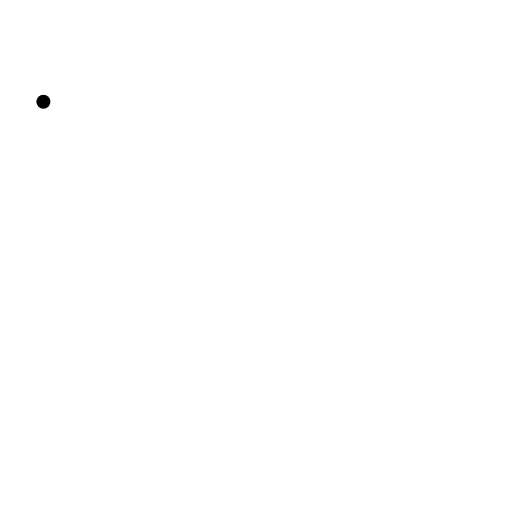
t = 0.00 s
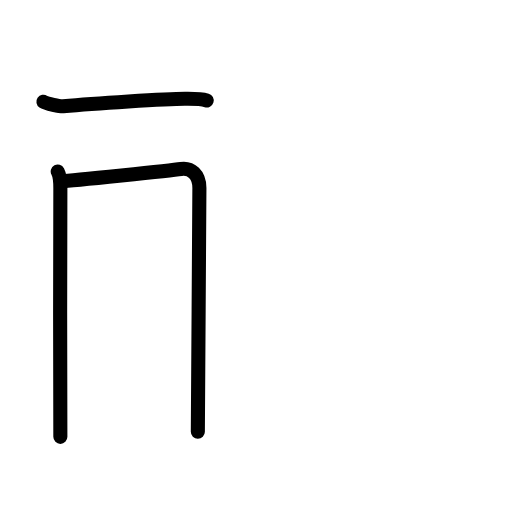
t = 2.40 s
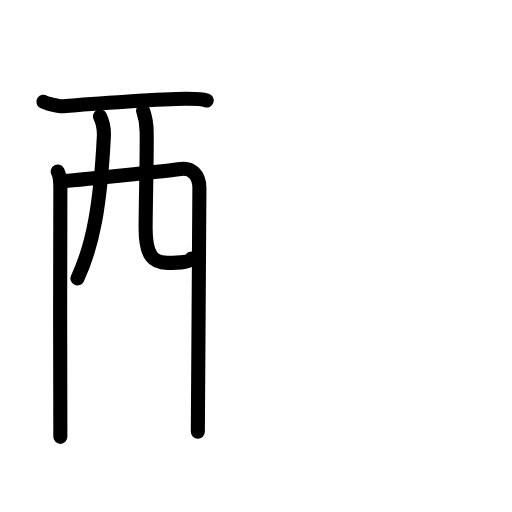
t = 4.80 s
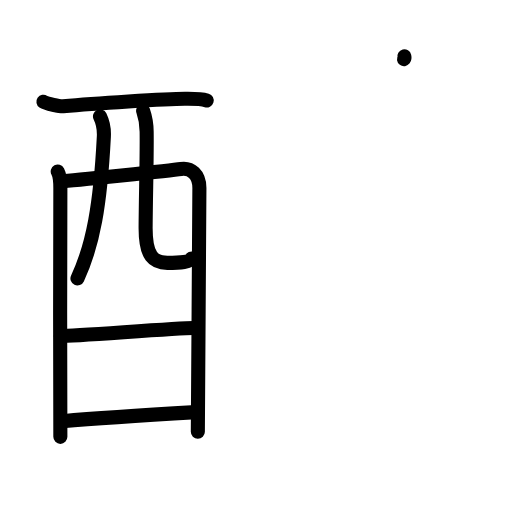
t = 7.20 s
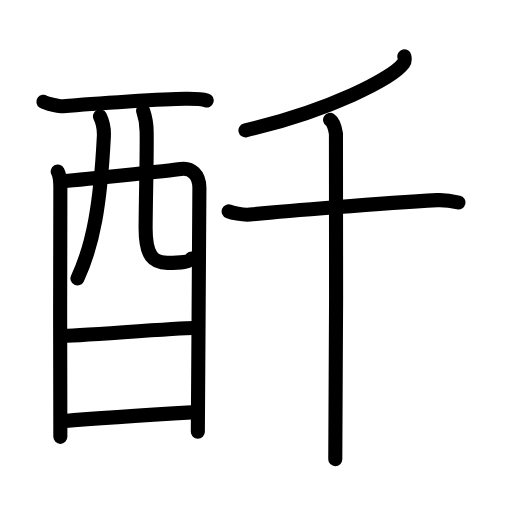
t = 9.60 s
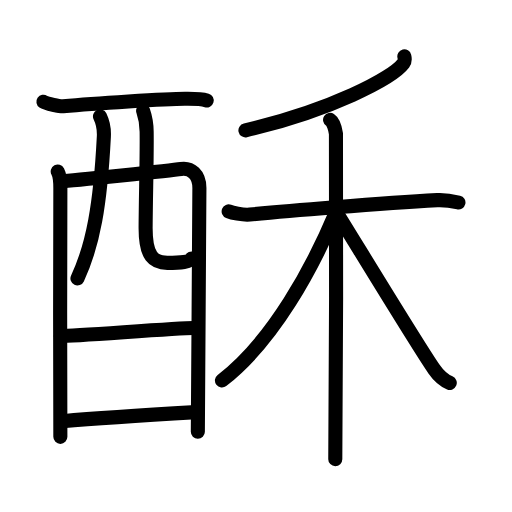
t = 12.00 s

The animated SVG that drew these frames (rendered in a browser with its animation timeline set to each time). Animation: 37 SMIL elements (animate=37); one cycle of 12.00 s.

<?xml version="1.0" encoding="UTF-8"?>
<!--
AniKanjiVG is licensed by CC-BY-SA Paul C. Sommerhoff (https://bitbucket.org/sommerhoff/anikanjivg).
AniKanjiVG uses KanjiVG which is licensed by CC-BY-SA Ulrich Apel (http://kanjivg.tagaini.net).
See also http://creativecommons.org/licenses/by-sa/3.0/
-->
<svg xmlns:kvg='http://kanjivg.tagaini.net' xmlns='http://www.w3.org/2000/svg' width='109' height='109' viewBox='0 0 109 109' style='fill:none;stroke:#000000;stroke-width:3;stroke-linecap:round;stroke-linejoin:round;' id="kvg:kanji_09165"><g id="kvg:09165" kvg:element="酥"><g id="kvg:09165-g1" kvg:element="酉" kvg:position="left" kvg:radical="general"><g id="kvg:09165-g2" kvg:element="西" kvg:part="1" kvg:original="襾"><path id="kvg:09165-s1" kvg:type="㇐" d="M9.24,21.67c0.6,0.41,3.6,1.02,4.21,0.96c6.29-0.59,22.05-1.62,26.06-1.6c1.51,0.01,3.24-0.03,4.49,0.35"><animate attributeName="d" begin="0.0s" dur="0.3333333333333333s" from="M9.24,21.67C9.24,21.67,9.24,21.67,9.24,21.67" to="M9.24,21.67c0.6,0.41,3.6,1.02,4.21,0.96" />
<animate attributeName="d" begin="0.3333333333333333s" dur="0.3333333333333333s" from="M9.24,21.67c0.6,0.41,3.6,1.02,4.21,0.96c0,0,0,0,0,0,0" to="M9.24,21.67c0.6,0.41,3.6,1.02,4.21,0.96c6.29-0.59,22.05-1.62,26.06-1.6" />
<animate attributeName="d" begin="0.6666666666666666s" dur="0.3333333333333333s" from="M9.24,21.67c0.6,0.41,3.6,1.02,4.21,0.96c6.29-0.59,22.05-1.62,26.06-1.6c0,0,0,0,0,0,0" to="M9.24,21.67c0.6,0.41,3.6,1.02,4.21,0.96c6.29-0.59,22.05-1.62,26.06-1.6c1.51,0.01,3.24-0.03,4.49,0.35" />
</path>
<path id="kvg:09165-s2" kvg:type="㇑" d="M12.29,36.52c0.4,0.75,0.56,2.55,0.56,3.55c0,1-0.13,51.94,0,52.93"><animate attributeName="d" begin="1.0s" dur="0.5s" from="M12.29,36.52C12.29,36.52,12.29,36.52,12.29,36.52" to="M12.29,36.52c0.4,0.75,0.56,2.55,0.56,3.55" />
<animate attributeName="d" begin="1.5s" dur="0.5s" from="M12.29,36.52c0.4,0.75,0.56,2.55,0.56,3.55c0,0,0,0,0,0,0" to="M12.29,36.52c0.4,0.75,0.56,2.55,0.56,3.55c0,1-0.13,51.94,0,52.93" />
<animate attributeName="d" begin="0s" dur="1.0s" from="M-100,-100" to="M-100,-100" />
</path>
<path id="kvg:09165-s3" kvg:type="㇕a" d="M13.04,38.58c2.28-0.12,23.42-2.3,25.49-2.61c2.15-0.32,3.92,1.2,3.92,4.03c0,1.58-0.33,51.18-0.33,51.92"><animate attributeName="d" begin="2.0s" dur="0.3333333333333333s" from="M13.04,38.58C13.04,38.58,13.04,38.58,13.04,38.58" to="M13.04,38.58c2.28-0.12,23.42-2.3,25.49-2.61" />
<animate attributeName="d" begin="2.3333333333333335s" dur="0.3333333333333333s" from="M13.04,38.58c2.28-0.12,23.42-2.3,25.49-2.61c0,0,0,0,0,0,0" to="M13.04,38.58c2.28-0.12,23.42-2.3,25.49-2.61c2.15-0.32,3.92,1.2,3.92,4.03" />
<animate attributeName="d" begin="2.6666666666666665s" dur="0.3333333333333333s" from="M13.04,38.58c2.28-0.12,23.42-2.3,25.49-2.61c2.15-0.32,3.92,1.2,3.92,4.03c0,0,0,0,0,0,0" to="M13.04,38.58c2.28-0.12,23.42-2.3,25.49-2.61c2.15-0.32,3.92,1.2,3.92,4.03c0,1.58-0.33,51.18-0.33,51.92" />
<animate attributeName="d" begin="0s" dur="2.0s" from="M-100,-100" to="M-100,-100" />
</path>
<path id="kvg:09165-s4" kvg:type="㇒" d="M21.29,24.78c0.56,1.15,0.9,2.73,0.82,4.31c-0.75,14.6-2.3,23.1-5.62,30.18"><animate attributeName="d" begin="3.0s" dur="0.5s" from="M21.29,24.78C21.29,24.78,21.29,24.78,21.29,24.78" to="M21.29,24.78c0.56,1.15,0.9,2.73,0.82,4.31" />
<animate attributeName="d" begin="3.5s" dur="0.5s" from="M21.29,24.78c0.56,1.15,0.9,2.73,0.82,4.31c0,0,0,0,0,0,0" to="M21.29,24.78c0.56,1.15,0.9,2.73,0.82,4.31c-0.75,14.6-2.3,23.1-5.62,30.18" />
<animate attributeName="d" begin="0s" dur="3.0s" from="M-100,-100" to="M-100,-100" />
</path>
<path id="kvg:09165-s5" kvg:type="㇟a" d="M30.47,23.58c0.41,1.19,0.73,2.59,0.75,4.43c0.08,5.83-0.18,13.23-0.22,20.42c-0.03,6.25,1.75,7.53,4.62,7.53c2.89,0,4.89-0.21,5.17-0.92"><animate attributeName="d" begin="4.0s" dur="0.25s" from="M30.47,23.58C30.47,23.58,30.47,23.58,30.47,23.58" to="M30.47,23.58c0.41,1.19,0.73,2.59,0.75,4.43" />
<animate attributeName="d" begin="4.25s" dur="0.25s" from="M30.47,23.58c0.41,1.19,0.73,2.59,0.75,4.43c0,0,0,0,0,0,0" to="M30.47,23.58c0.41,1.19,0.73,2.59,0.75,4.43c0.08,5.83-0.18,13.23-0.22,20.42" />
<animate attributeName="d" begin="4.5s" dur="0.25s" from="M30.47,23.58c0.41,1.19,0.73,2.59,0.75,4.43c0.08,5.83-0.18,13.23-0.22,20.42c0,0,0,0,0,0,0" to="M30.47,23.58c0.41,1.19,0.73,2.59,0.75,4.43c0.08,5.83-0.18,13.23-0.22,20.42c-0.03,6.25,1.75,7.53,4.62,7.53" />
<animate attributeName="d" begin="4.75s" dur="0.25s" from="M30.47,23.58c0.41,1.19,0.73,2.59,0.75,4.43c0.08,5.83-0.18,13.23-0.22,20.42c-0.03,6.25,1.75,7.53,4.62,7.53c0,0,0,0,0,0,0" to="M30.47,23.58c0.41,1.19,0.73,2.59,0.75,4.43c0.08,5.83-0.18,13.23-0.22,20.42c-0.03,6.25,1.75,7.53,4.62,7.53c2.89,0,4.89-0.21,5.17-0.92" />
<animate attributeName="d" begin="0s" dur="4.0s" from="M-100,-100" to="M-100,-100" />
</path>
</g>
<g id="kvg:09165-g3" kvg:element="一"><path id="kvg:09165-s6" kvg:type="㇐a" d="M12.94,71.55c3.09,0,24.75-1.71,28.24-1.71"><animate attributeName="d" begin="5.0s" dur="1.0s" from="M12.94,71.55C12.94,71.55,12.94,71.55,12.94,71.55" to="M12.94,71.55c3.09,0,24.75-1.71,28.24-1.71" />
<animate attributeName="d" begin="0s" dur="5.0s" from="M-100,-100" to="M-100,-100" />
</path>
</g>
<g id="kvg:09165-g4" kvg:element="西" kvg:part="2" kvg:original="襾"><path id="kvg:09165-s7" kvg:type="㇐a" d="M13.3,89.66c6.28-0.54,20.55-1.46,28.37-1.92"><animate attributeName="d" begin="6.0s" dur="1.0s" from="M13.3,89.66C13.3,89.66,13.3,89.66,13.3,89.66" to="M13.3,89.66c6.28-0.54,20.55-1.46,28.37-1.92" />
<animate attributeName="d" begin="0s" dur="6.0s" from="M-100,-100" to="M-100,-100" />
</path>
</g>
</g>
<g id="kvg:09165-g5" kvg:element="禾" kvg:position="right"><g id="kvg:09165-g6" kvg:element="丿" kvg:position="top"><path id="kvg:09165-s8" kvg:type="㇒" d="M86.08,12c0.09,0.37,0.2,0.96-0.19,1.49c-2.31,3.14-15.54,10.04-33.64,14.26"><animate attributeName="d" begin="7.0s" dur="0.5s" from="M86.08,12C86.08,12,86.08,12,86.08,12" to="M86.08,12c0.09,0.37,0.2,0.96-0.19,1.49" />
<animate attributeName="d" begin="7.5s" dur="0.5s" from="M86.08,12c0.09,0.37,0.2,0.96-0.19,1.49c0,0,0,0,0,0,0" to="M86.08,12c0.09,0.37,0.2,0.96-0.19,1.49c-2.31,3.14-15.54,10.04-33.64,14.26" />
<animate attributeName="d" begin="0s" dur="7.0s" from="M-100,-100" to="M-100,-100" />
</path>
</g>
<g id="kvg:09165-g7" kvg:element="木" kvg:position="bottom"><path id="kvg:09165-s9" kvg:type="㇐" d="M48.68,45c0.59,0.23,2.95,0.84,4.51,0.68c7.06-0.68,27.95-2.43,39.9-3.07c1.57-0.08,3.53,0.27,4.51,0.5"><animate attributeName="d" begin="8.0s" dur="0.3333333333333333s" from="M48.68,45C48.68,45,48.68,45,48.68,45" to="M48.68,45c0.59,0.23,2.95,0.84,4.51,0.68" />
<animate attributeName="d" begin="8.333333333333334s" dur="0.3333333333333333s" from="M48.68,45c0.59,0.23,2.95,0.84,4.51,0.68c0,0,0,0,0,0,0" to="M48.68,45c0.59,0.23,2.95,0.84,4.51,0.68c7.06-0.68,27.95-2.43,39.9-3.07" />
<animate attributeName="d" begin="8.666666666666666s" dur="0.3333333333333333s" from="M48.68,45c0.59,0.23,2.95,0.84,4.51,0.68c7.06-0.68,27.95-2.43,39.9-3.07c0,0,0,0,0,0,0" to="M48.68,45c0.59,0.23,2.95,0.84,4.51,0.68c7.06-0.68,27.95-2.43,39.9-3.07c1.57-0.08,3.53,0.27,4.51,0.5" />
<animate attributeName="d" begin="0s" dur="8.0s" from="M-100,-100" to="M-100,-100" />
</path>
<path id="kvg:09165-s10" kvg:type="㇑" d="M70.27,25.5c0.7,0.46,1.12,2.05,1.25,2.97c0.14,0.91,0,63.58-0.14,69.28"><animate attributeName="d" begin="9.0s" dur="0.5s" from="M70.27,25.5C70.27,25.5,70.27,25.5,70.27,25.5" to="M70.27,25.5c0.7,0.46,1.12,2.05,1.25,2.97" />
<animate attributeName="d" begin="9.5s" dur="0.5s" from="M70.27,25.5c0.7,0.46,1.12,2.05,1.25,2.97c0,0,0,0,0,0,0" to="M70.27,25.5c0.7,0.46,1.12,2.05,1.25,2.97c0.14,0.91,0,63.58-0.14,69.28" />
<animate attributeName="d" begin="0s" dur="9.0s" from="M-100,-100" to="M-100,-100" />
</path>
<path id="kvg:09165-s11" kvg:type="㇒" d="M71.52,45.18C66.6,56.92,58.25,72.5,47.25,81"><animate attributeName="d" begin="10.0s" dur="1.0s" from="M71.52,45.18C71.52,45.18,71.52,45.18,71.52,45.18" to="M71.52,45.18C66.6,56.92,58.25,72.5,47.25,81" />
<animate attributeName="d" begin="0s" dur="10.0s" from="M-100,-100" to="M-100,-100" />
</path>
<path id="kvg:09165-s12" kvg:type="㇏" d="M71.46,44.96c3.15,5.02,17.55,28.74,20.98,33.68c1.16,1.67,2.15,2.39,3.31,2.87"><animate attributeName="d" begin="11.0s" dur="0.5s" from="M71.46,44.96C71.46,44.96,71.46,44.96,71.46,44.96" to="M71.46,44.96c3.15,5.02,17.55,28.74,20.98,33.68" />
<animate attributeName="d" begin="11.5s" dur="0.5s" from="M71.46,44.96c3.15,5.02,17.55,28.74,20.98,33.68c0,0,0,0,0,0,0" to="M71.46,44.96c3.15,5.02,17.55,28.74,20.98,33.68c1.16,1.67,2.15,2.39,3.31,2.87" />
<animate attributeName="d" begin="0s" dur="11.0s" from="M-100,-100" to="M-100,-100" />
</path>
</g>
</g>
</g>
</svg>
